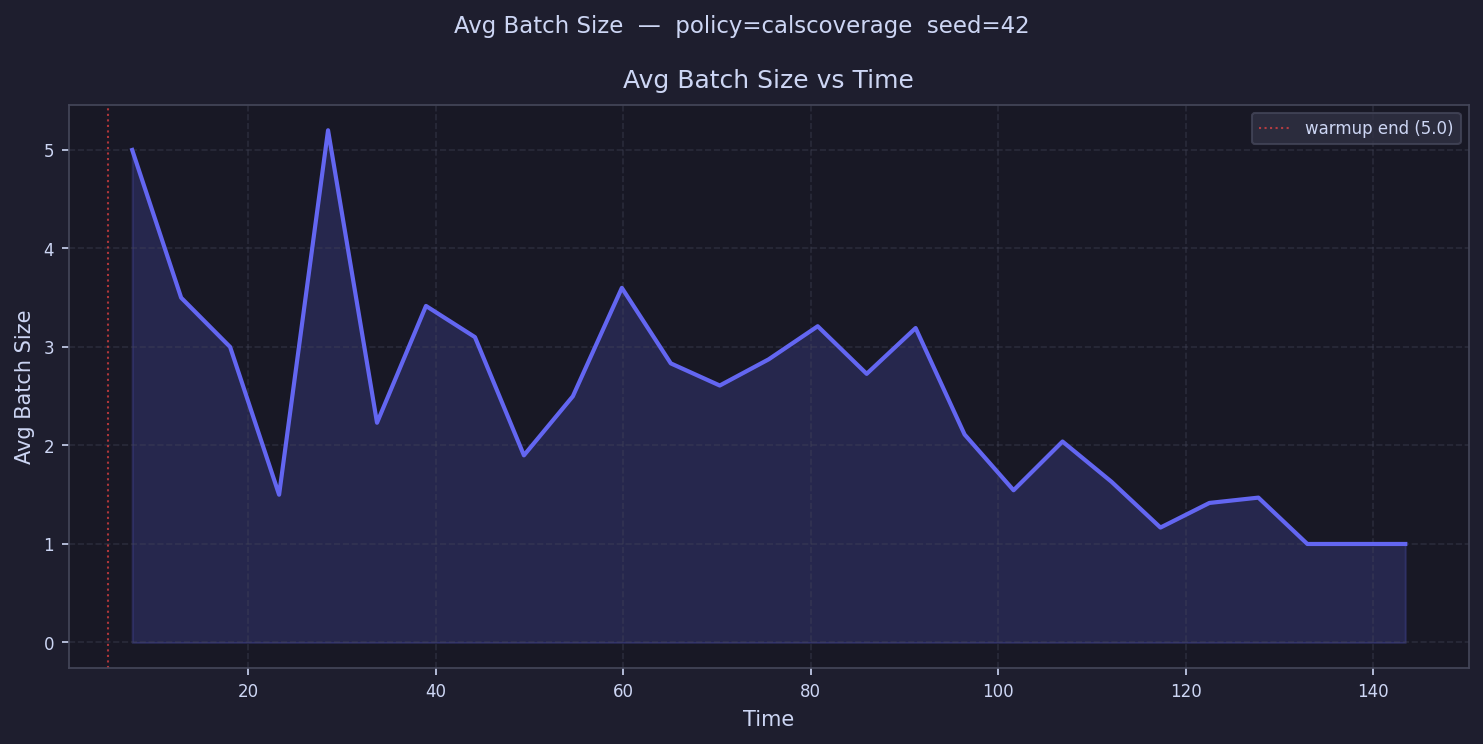

Data behind this chart, as committed beside it:
time, avg_batch_size
7.612, 5.0
12.84, 3.5
18.06, 3.0
23.28, 1.5
28.51, 5.2
33.73, 2.231
38.95, 3.417
44.18, 3.1
49.4, 1.9
54.63, 2.5
59.85, 3.6
65.07, 2.833
70.3, 2.609
75.52, 2.875
80.74, 3.211
85.97, 2.727
91.19, 3.192
96.42, 2.111
101.6, 1.545
106.9, 2.04
112.1, 1.632
117.3, 1.167
122.5, 1.417
127.8, 1.471
133, 1.0
138.2, 1.0
143.4, 1.0
148.7, 
153.9, 
159.1, 
164.3, 
169.5, 
174.8, 
180, 
185.2, 
190.4, 
195.7, 
200.9, 
206.1, 
211.3, 
216.6, 
221.8, 
227, 
232.2, 
237.5, 
242.7, 
247.9, 
253.1, 
258.4, 
263.6, 
